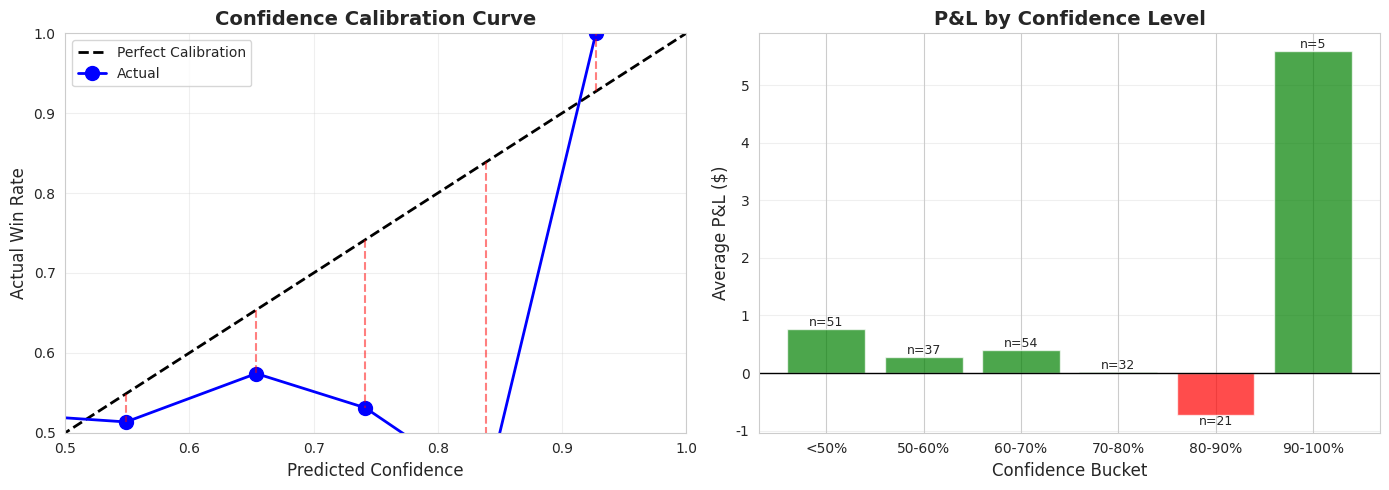
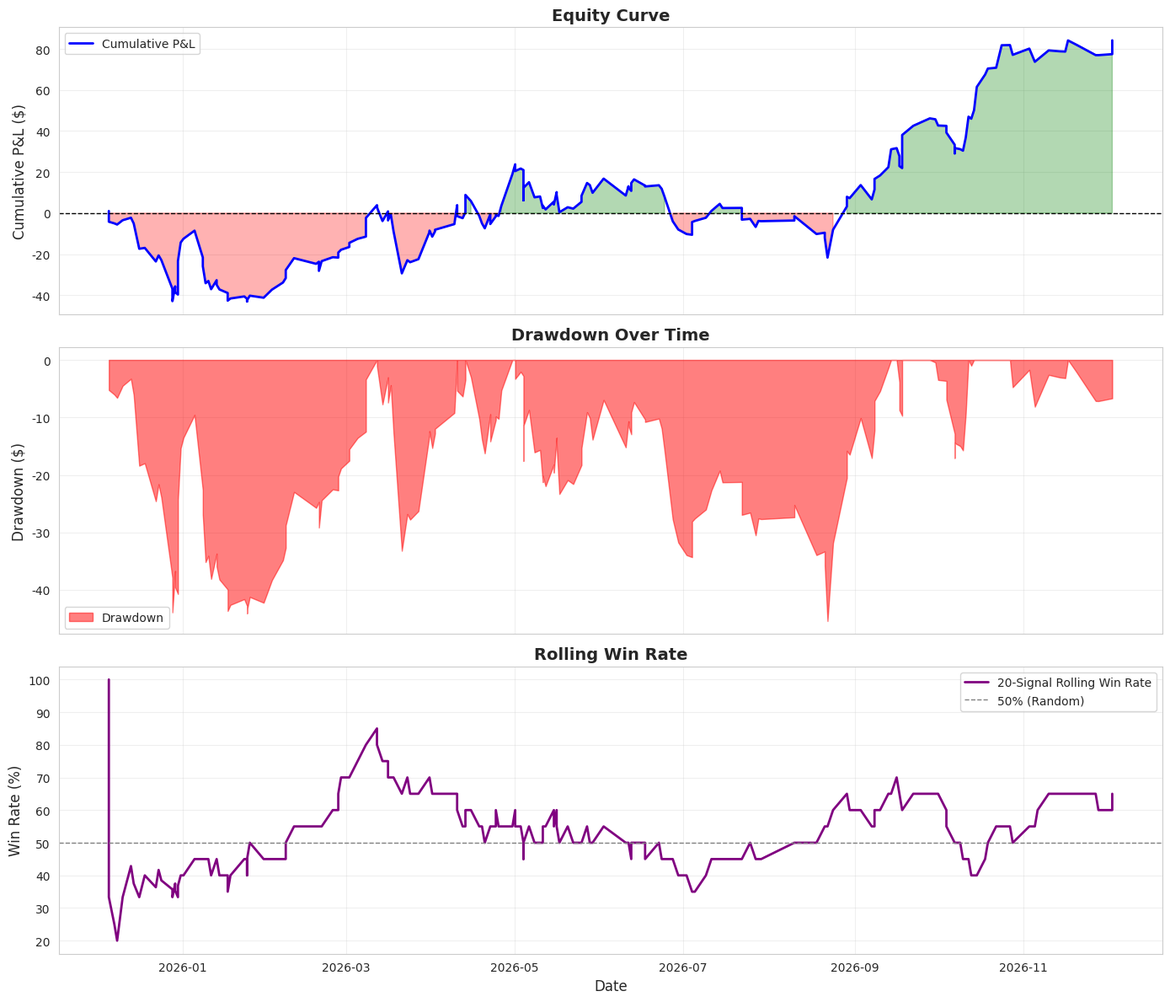
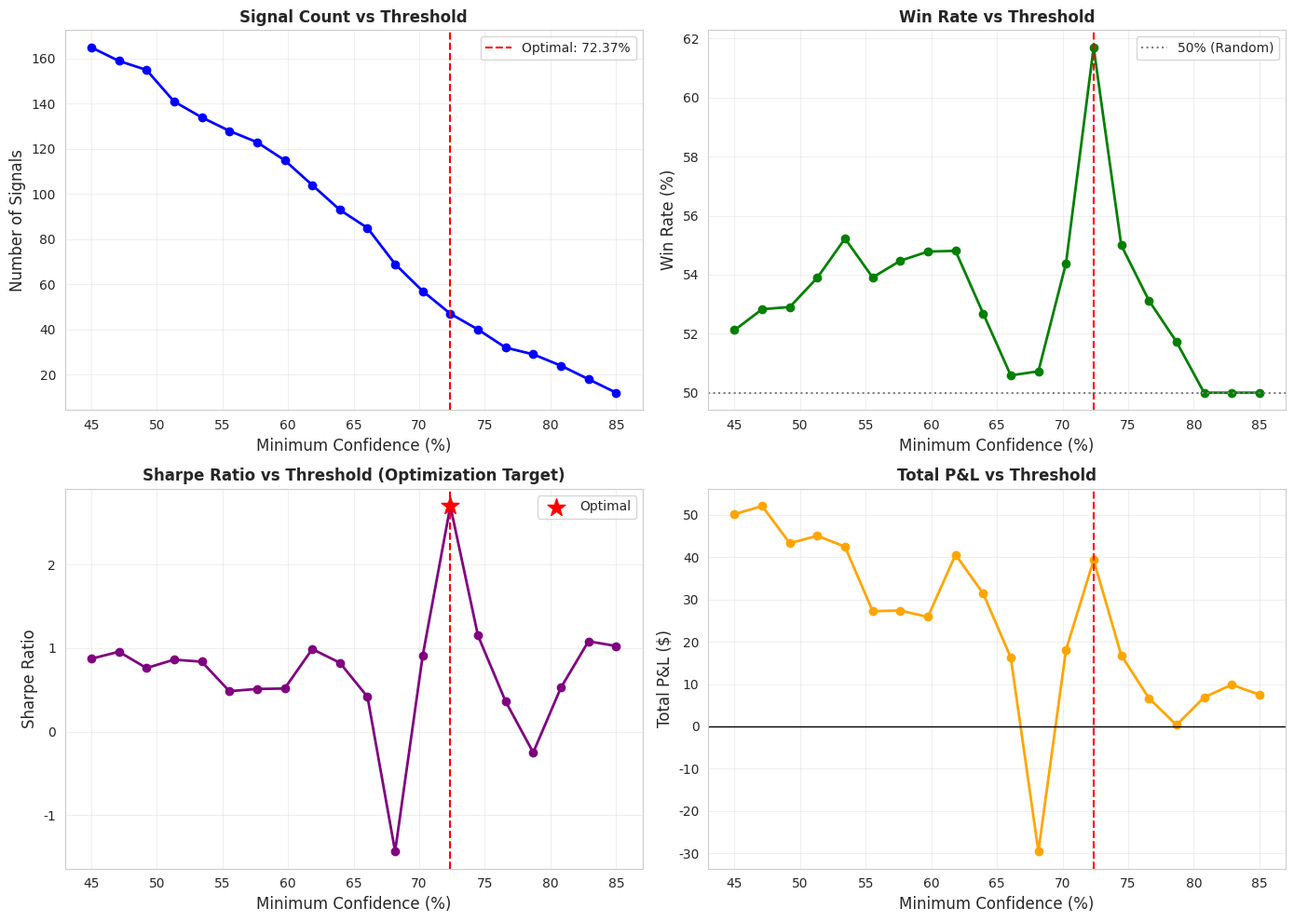

Python code for these plots, in order:
# Purpose: Import libraries for backtesting
# Key Concept: Performance analysis and optimization tools

import os
import json
from datetime import datetime, timedelta
from typing import Dict, List, Optional, Tuple
from dataclasses import dataclass, field
import pandas as pd
import numpy as np
import matplotlib.pyplot as plt
import seaborn as sns
from scipy import stats

pd.set_option('display.max_columns', None)
pd.set_option('display.float_format', '{:.4f}'.format)
sns.set_style('whitegrid')
np.random.seed(42)

print("✓ Imports complete")

# Purpose: Generate synthetic historical signals for backtesting
# Key Concept: Realistic signal dataset with confidence scores

@dataclass
class HistoricalSignal:
    """Historical signal with outcome."""
    
    date: datetime
    commodity: str
    direction: str  # 'long' or 'short'
    confidence: float  # 0-1
    position_size: float
    entry_price: float
    exit_price: Optional[float] = None
    holding_days: Optional[int] = None
    pnl: Optional[float] = None
    return_pct: Optional[float] = None
    
    def calculate_pnl(self):
        """Calculate P&L and return."""
        if self.exit_price is None:
            return
        
        # Calculate price change
        price_change = self.exit_price - self.entry_price
        
        # Apply direction (long profits from price increase, short from decrease)
        if self.direction == 'short':
            price_change = -price_change
        
        # Calculate P&L and return
        self.return_pct = (price_change / self.entry_price)
        self.pnl = self.return_pct * self.position_size


def generate_historical_signals(num_signals: int = 100) -> List[HistoricalSignal]:
    """
    Generate synthetic historical signals with realistic characteristics.
    
    In production, this would:
    1. Load historical fundamental data
    2. Re-run LLM signal generation
    3. Match signals with actual price movements
    
    Parameters
    ----------
    num_signals : int
        Number of signals to generate
        
    Returns
    -------
    list of HistoricalSignal
        Simulated historical signals
    """
    signals = []
    
    start_date = datetime.now() - timedelta(days=365)
    commodities = ["WTI Crude", "Natural Gas", "RBOB Gasoline"]
    
    for i in range(num_signals):
        # Random signal characteristics
        date = start_date + timedelta(days=np.random.randint(0, 365))
        commodity = np.random.choice(commodities)
        direction = np.random.choice(['long', 'short'])
        
        # Confidence follows beta distribution (more signals at 60-80%)
        confidence = np.random.beta(5, 3)  # Peaks around 0.6-0.7
        
        # Position size based on confidence
        position_size = confidence * 100
        
        # Entry price
        if commodity == "WTI Crude":
            entry_price = np.random.uniform(60, 90)
        elif commodity == "Natural Gas":
            entry_price = np.random.uniform(2, 5)
        else:
            entry_price = np.random.uniform(2, 3.5)
        
        # Holding period (1-30 days)
        holding_days = np.random.randint(1, 31)
        
        # Generate return based on confidence (higher confidence = higher expected return)
        # Base return: normally distributed around confidence-adjusted mean
        mean_return = (confidence - 0.5) * 0.03  # -1.5% to +1.5% based on confidence
        volatility = 0.02  # 2% daily vol
        
        # Add skill edge: higher confidence signals actually perform better
        skill_edge = (confidence - 0.5) * 0.01
        actual_return = np.random.normal(mean_return + skill_edge, 
                                        volatility * np.sqrt(holding_days))
        
        # Calculate exit price
        exit_price = entry_price * (1 + actual_return)
        
        # Create signal
        signal = HistoricalSignal(
            date=date,
            commodity=commodity,
            direction=direction,
            confidence=confidence,
            position_size=position_size,
            entry_price=entry_price,
            exit_price=exit_price,
            holding_days=holding_days
        )
        
        signal.calculate_pnl()
        signals.append(signal)
    
    return signals


# Generate historical signals
historical_signals = generate_historical_signals(200)

print(f"Generated {len(historical_signals)} historical signals")
print(f"Date range: {min(s.date for s in historical_signals).date()} to {max(s.date for s in historical_signals).date()}")
print(f"Average confidence: {np.mean([s.confidence for s in historical_signals]):.2%}")

# Purpose: Calculate comprehensive backtest metrics
# Key Concept: Quantifying signal quality

@dataclass
class BacktestMetrics:
    """Comprehensive backtest performance metrics."""
    
    # Basic metrics
    total_signals: int
    winning_signals: int
    losing_signals: int
    win_rate: float
    
    # P&L metrics
    total_pnl: float
    avg_win: float
    avg_loss: float
    profit_factor: float
    
    # Risk metrics
    sharpe_ratio: float
    max_drawdown: float
    max_drawdown_pct: float
    
    # Additional stats
    avg_holding_days: float
    total_return_pct: float
    
    def to_dict(self) -> Dict:
        """Convert to dictionary."""
        return {k: v for k, v in self.__dict__.items()}


class BacktestAnalyzer:
    """Analyze backtest performance."""
    
    def __init__(self, signals: List[HistoricalSignal]):
        self.signals = signals
        self.df = self._to_dataframe()
        
    def _to_dataframe(self) -> pd.DataFrame:
        """Convert signals to DataFrame."""
        data = []
        for signal in self.signals:
            data.append({
                'date': signal.date,
                'commodity': signal.commodity,
                'direction': signal.direction,
                'confidence': signal.confidence,
                'position_size': signal.position_size,
                'entry_price': signal.entry_price,
                'exit_price': signal.exit_price,
                'holding_days': signal.holding_days,
                'pnl': signal.pnl,
                'return_pct': signal.return_pct
            })
        return pd.DataFrame(data)
    
    def calculate_metrics(self) -> BacktestMetrics:
        """
        Calculate comprehensive backtest metrics.
        
        Returns
        -------
        BacktestMetrics
            Performance metrics
        """
        df = self.df
        
        # Basic counts
        total_signals = len(df)
        winning_signals = (df['pnl'] > 0).sum()
        losing_signals = (df['pnl'] <= 0).sum()
        win_rate = winning_signals / total_signals if total_signals > 0 else 0
        
        # P&L metrics
        total_pnl = df['pnl'].sum()
        avg_win = df[df['pnl'] > 0]['pnl'].mean() if winning_signals > 0 else 0
        avg_loss = abs(df[df['pnl'] <= 0]['pnl'].mean()) if losing_signals > 0 else 0
        
        gross_profit = df[df['pnl'] > 0]['pnl'].sum()
        gross_loss = abs(df[df['pnl'] <= 0]['pnl'].sum())
        profit_factor = gross_profit / gross_loss if gross_loss > 0 else float('inf')
        
        # Risk metrics
        returns = df['return_pct'].values
        sharpe_ratio = (returns.mean() / returns.std() * np.sqrt(252)) if returns.std() > 0 else 0
        
        # Max drawdown
        cumulative_pnl = df.sort_values('date')['pnl'].cumsum()
        running_max = cumulative_pnl.expanding().max()
        drawdown = cumulative_pnl - running_max
        max_drawdown = drawdown.min()
        max_drawdown_pct = (max_drawdown / running_max.max() * 100) if running_max.max() > 0 else 0
        
        # Additional stats
        avg_holding_days = df['holding_days'].mean()
        initial_capital = 10000  # Assume $10k starting capital
        total_return_pct = (total_pnl / initial_capital) * 100
        
        return BacktestMetrics(
            total_signals=total_signals,
            winning_signals=winning_signals,
            losing_signals=losing_signals,
            win_rate=win_rate,
            total_pnl=total_pnl,
            avg_win=avg_win,
            avg_loss=avg_loss,
            profit_factor=profit_factor,
            sharpe_ratio=sharpe_ratio,
            max_drawdown=max_drawdown,
            max_drawdown_pct=max_drawdown_pct,
            avg_holding_days=avg_holding_days,
            total_return_pct=total_return_pct
        )


# Analyze performance
analyzer = BacktestAnalyzer(historical_signals)
metrics = analyzer.calculate_metrics()

print("=== BACKTEST PERFORMANCE ===")
print(f"\nBASIC METRICS:")
print(f"  Total Signals: {metrics.total_signals}")
print(f"  Winning Signals: {metrics.winning_signals}")
print(f"  Losing Signals: {metrics.losing_signals}")
print(f"  Win Rate: {metrics.win_rate:.2%}")

print(f"\nP&L METRICS:")
print(f"  Total P&L: ${metrics.total_pnl:.2f}")
print(f"  Average Win: ${metrics.avg_win:.2f}")
print(f"  Average Loss: ${metrics.avg_loss:.2f}")
print(f"  Profit Factor: {metrics.profit_factor:.2f}")

print(f"\nRISK METRICS:")
print(f"  Sharpe Ratio: {metrics.sharpe_ratio:.2f}")
print(f"  Max Drawdown: ${metrics.max_drawdown:.2f} ({metrics.max_drawdown_pct:.2f}%)")
print(f"  Total Return: {metrics.total_return_pct:.2f}%")

print(f"\nOTHER:")
print(f"  Avg Holding Days: {metrics.avg_holding_days:.1f}")

# Purpose: Analyze confidence calibration
# Key Concept: Validating LLM confidence scores

def analyze_confidence_calibration(signals: List[HistoricalSignal]) -> pd.DataFrame:
    """
    Analyze how well confidence scores predict outcomes.
    
    Parameters
    ----------
    signals : list of HistoricalSignal
        Historical signals with outcomes
        
    Returns
    -------
    pd.DataFrame
        Calibration analysis by confidence bucket
    """
    df = pd.DataFrame([{
        'confidence': s.confidence,
        'pnl': s.pnl,
        'is_winner': s.pnl > 0
    } for s in signals])
    
    # Create confidence buckets
    bins = [0, 0.5, 0.6, 0.7, 0.8, 0.9, 1.0]
    labels = ['<50%', '50-60%', '60-70%', '70-80%', '80-90%', '90-100%']
    df['confidence_bucket'] = pd.cut(df['confidence'], bins=bins, labels=labels)
    
    # Calculate metrics by bucket
    calibration = df.groupby('confidence_bucket', observed=True).agg({
        'confidence': ['mean', 'count'],
        'is_winner': 'mean',
        'pnl': ['mean', 'sum']
    }).round(4)
    
    calibration.columns = ['avg_confidence', 'count', 'win_rate', 'avg_pnl', 'total_pnl']
    
    # Calculate calibration error
    calibration['calibration_error'] = abs(calibration['avg_confidence'] - calibration['win_rate'])
    
    return calibration


# Analyze calibration
calibration_df = analyze_confidence_calibration(historical_signals)

print("=== CONFIDENCE CALIBRATION ANALYSIS ===")
print(calibration_df)

# Overall calibration error
overall_error = calibration_df['calibration_error'].mean()
print(f"\nMean Absolute Calibration Error: {overall_error:.4f}")
print("\nInterpretation:")
if overall_error < 0.05:
    print("  ✓ EXCELLENT: Confidence scores are well-calibrated")
elif overall_error < 0.10:
    print("  ✓ GOOD: Confidence scores are reasonably calibrated")
else:
    print("  ✗ POOR: Confidence scores need recalibration")

# Purpose: Visualize confidence calibration
# Key Concept: Calibration plot shows ideal vs actual

fig, axes = plt.subplots(1, 2, figsize=(14, 5))

# Plot 1: Calibration curve
ax1 = axes[0]
confidence_midpoints = [0.55, 0.65, 0.75, 0.85, 0.95]
actual_win_rates = calibration_df['win_rate'].values

ax1.plot([0, 1], [0, 1], 'k--', linewidth=2, label='Perfect Calibration')
ax1.plot(calibration_df['avg_confidence'], actual_win_rates, 
         'o-', linewidth=2, markersize=10, color='blue', label='Actual')

# Add error bars
for i, (conf, win_rate) in enumerate(zip(calibration_df['avg_confidence'], actual_win_rates)):
    ax1.plot([conf, conf], [conf, win_rate], 'r--', alpha=0.5)
    
ax1.set_xlabel('Predicted Confidence', fontsize=12)
ax1.set_ylabel('Actual Win Rate', fontsize=12)
ax1.set_title('Confidence Calibration Curve', fontsize=14, fontweight='bold')
ax1.legend()
ax1.grid(True, alpha=0.3)
ax1.set_xlim(0.5, 1.0)
ax1.set_ylim(0.5, 1.0)

# Plot 2: P&L by confidence bucket
ax2 = axes[1]
bucket_labels = calibration_df.index.astype(str)
avg_pnls = calibration_df['avg_pnl'].values
colors = ['green' if x > 0 else 'red' for x in avg_pnls]

bars = ax2.bar(bucket_labels, avg_pnls, color=colors, alpha=0.7)
ax2.axhline(y=0, color='black', linestyle='-', linewidth=1)

# Add count labels on bars
for i, (bar, count) in enumerate(zip(bars, calibration_df['count'])):
    height = bar.get_height()
    ax2.text(bar.get_x() + bar.get_width()/2., height,
            f'n={int(count)}', ha='center', va='bottom' if height > 0 else 'top',
            fontsize=9)

ax2.set_xlabel('Confidence Bucket', fontsize=12)
ax2.set_ylabel('Average P&L ($)', fontsize=12)
ax2.set_title('P&L by Confidence Level', fontsize=14, fontweight='bold')
ax2.grid(True, alpha=0.3, axis='y')

plt.tight_layout()
plt.show()

# Purpose: Analyze performance across different signal dimensions
# Key Concept: Identifying what makes signals successful

df = analyzer.df

# Performance by commodity
commodity_perf = df.groupby('commodity').agg({
    'pnl': ['count', 'sum', 'mean'],
    'return_pct': 'mean'
}).round(4)
commodity_perf.columns = ['count', 'total_pnl', 'avg_pnl', 'avg_return_pct']
commodity_perf['win_rate'] = df.groupby('commodity').apply(
    lambda x: (x['pnl'] > 0).mean()
).round(4)

print("=== PERFORMANCE BY COMMODITY ===")
print(commodity_perf)

# Performance by direction
direction_perf = df.groupby('direction').agg({
    'pnl': ['count', 'sum', 'mean'],
}).round(4)
direction_perf.columns = ['count', 'total_pnl', 'avg_pnl']
direction_perf['win_rate'] = df.groupby('direction').apply(
    lambda x: (x['pnl'] > 0).mean()
).round(4)

print("\n=== PERFORMANCE BY DIRECTION ===")
print(direction_perf)

# Performance by holding period
df['holding_bucket'] = pd.cut(df['holding_days'], 
                              bins=[0, 7, 14, 21, 31],
                              labels=['1-7 days', '8-14 days', '15-21 days', '22-30 days'])

holding_perf = df.groupby('holding_bucket', observed=True).agg({
    'pnl': ['count', 'mean'],
}).round(4)
holding_perf.columns = ['count', 'avg_pnl']
holding_perf['win_rate'] = df.groupby('holding_bucket', observed=True).apply(
    lambda x: (x['pnl'] > 0).mean()
).round(4)

print("\n=== PERFORMANCE BY HOLDING PERIOD ===")
print(holding_perf)

# Purpose: Visualize equity curve and drawdowns
# Key Concept: Understanding performance over time

# Sort by date and calculate cumulative P&L
df_sorted = df.sort_values('date').copy()
df_sorted['cumulative_pnl'] = df_sorted['pnl'].cumsum()
df_sorted['running_max'] = df_sorted['cumulative_pnl'].expanding().max()
df_sorted['drawdown'] = df_sorted['cumulative_pnl'] - df_sorted['running_max']

# Create visualizations
fig, axes = plt.subplots(3, 1, figsize=(14, 12), sharex=True)

# Plot 1: Equity curve
ax1 = axes[0]
ax1.plot(df_sorted['date'], df_sorted['cumulative_pnl'], 
         linewidth=2, color='blue', label='Cumulative P&L')
ax1.fill_between(df_sorted['date'], 0, df_sorted['cumulative_pnl'],
                 where=df_sorted['cumulative_pnl']>=0, alpha=0.3, color='green')
ax1.fill_between(df_sorted['date'], 0, df_sorted['cumulative_pnl'],
                 where=df_sorted['cumulative_pnl']<0, alpha=0.3, color='red')
ax1.axhline(y=0, color='black', linestyle='--', linewidth=1)
ax1.set_ylabel('Cumulative P&L ($)', fontsize=12)
ax1.set_title('Equity Curve', fontsize=14, fontweight='bold')
ax1.legend()
ax1.grid(True, alpha=0.3)

# Plot 2: Drawdown
ax2 = axes[1]
ax2.fill_between(df_sorted['date'], 0, df_sorted['drawdown'],
                 alpha=0.5, color='red', label='Drawdown')
ax2.set_ylabel('Drawdown ($)', fontsize=12)
ax2.set_title('Drawdown Over Time', fontsize=14, fontweight='bold')
ax2.legend()
ax2.grid(True, alpha=0.3)

# Plot 3: Rolling win rate
ax3 = axes[2]
window = 20
df_sorted['is_winner'] = (df_sorted['pnl'] > 0).astype(int)
df_sorted['rolling_win_rate'] = df_sorted['is_winner'].rolling(
    window=window, min_periods=1
).mean()

ax3.plot(df_sorted['date'], df_sorted['rolling_win_rate'] * 100,
         linewidth=2, color='purple', label=f'{window}-Signal Rolling Win Rate')
ax3.axhline(y=50, color='gray', linestyle='--', linewidth=1, label='50% (Random)')
ax3.set_xlabel('Date', fontsize=12)
ax3.set_ylabel('Win Rate (%)', fontsize=12)
ax3.set_title('Rolling Win Rate', fontsize=14, fontweight='bold')
ax3.legend()
ax3.grid(True, alpha=0.3)

plt.tight_layout()
plt.show()

# Print key statistics
final_pnl = df_sorted['cumulative_pnl'].iloc[-1]
max_equity = df_sorted['cumulative_pnl'].max()
max_dd = df_sorted['drawdown'].min()

print(f"\n=== EQUITY CURVE STATISTICS ===")
print(f"Final P&L: ${final_pnl:.2f}")
print(f"Peak Equity: ${max_equity:.2f}")
print(f"Max Drawdown: ${max_dd:.2f}")
print(f"Recovery: {'Yes' if final_pnl >= max_equity else 'No (still in drawdown)'}")

# Purpose: Optimize confidence threshold for signal filtering
# Key Concept: Finding the minimum confidence that maximizes risk-adjusted returns

def evaluate_threshold(signals: List[HistoricalSignal], 
                      min_confidence: float) -> Dict:
    """
    Evaluate performance with a given confidence threshold.
    
    Parameters
    ----------
    signals : list of HistoricalSignal
        All historical signals
    min_confidence : float
        Minimum confidence threshold (0-1)
        
    Returns
    -------
    dict
        Performance metrics at this threshold
    """
    # Filter signals
    filtered = [s for s in signals if s.confidence >= min_confidence]
    
    if len(filtered) == 0:
        return {
            'threshold': min_confidence,
            'num_signals': 0,
            'win_rate': 0,
            'total_pnl': 0,
            'sharpe_ratio': 0,
            'profit_factor': 0
        }
    
    # Calculate metrics
    analyzer_thresh = BacktestAnalyzer(filtered)
    metrics_thresh = analyzer_thresh.calculate_metrics()
    
    return {
        'threshold': min_confidence,
        'num_signals': metrics_thresh.total_signals,
        'win_rate': metrics_thresh.win_rate,
        'total_pnl': metrics_thresh.total_pnl,
        'sharpe_ratio': metrics_thresh.sharpe_ratio,
        'profit_factor': metrics_thresh.profit_factor
    }


# Test different thresholds
thresholds = np.linspace(0.45, 0.85, 20)
threshold_results = [evaluate_threshold(historical_signals, t) for t in thresholds]
threshold_df = pd.DataFrame(threshold_results)

# Find optimal threshold (maximize Sharpe ratio)
optimal_idx = threshold_df['sharpe_ratio'].idxmax()
optimal_threshold = threshold_df.loc[optimal_idx, 'threshold']

print("=== THRESHOLD OPTIMIZATION ===")
print(f"\nOptimal Threshold: {optimal_threshold:.2%}")
print(f"Signals at Optimal: {threshold_df.loc[optimal_idx, 'num_signals']:.0f}")
print(f"Win Rate: {threshold_df.loc[optimal_idx, 'win_rate']:.2%}")
print(f"Sharpe Ratio: {threshold_df.loc[optimal_idx, 'sharpe_ratio']:.2f}")
print(f"Total P&L: ${threshold_df.loc[optimal_idx, 'total_pnl']:.2f}")

# Purpose: Visualize threshold optimization
# Key Concept: Trade-off between signal count and quality

fig, axes = plt.subplots(2, 2, figsize=(14, 10))

# Plot 1: Number of signals vs threshold
ax1 = axes[0, 0]
ax1.plot(threshold_df['threshold'] * 100, threshold_df['num_signals'],
         linewidth=2, marker='o', color='blue')
ax1.axvline(x=optimal_threshold * 100, color='red', linestyle='--',
           label=f'Optimal: {optimal_threshold:.2%}')
ax1.set_xlabel('Minimum Confidence (%)', fontsize=12)
ax1.set_ylabel('Number of Signals', fontsize=12)
ax1.set_title('Signal Count vs Threshold', fontsize=12, fontweight='bold')
ax1.legend()
ax1.grid(True, alpha=0.3)

# Plot 2: Win rate vs threshold
ax2 = axes[0, 1]
ax2.plot(threshold_df['threshold'] * 100, threshold_df['win_rate'] * 100,
         linewidth=2, marker='o', color='green')
ax2.axvline(x=optimal_threshold * 100, color='red', linestyle='--')
ax2.axhline(y=50, color='gray', linestyle=':', label='50% (Random)')
ax2.set_xlabel('Minimum Confidence (%)', fontsize=12)
ax2.set_ylabel('Win Rate (%)', fontsize=12)
ax2.set_title('Win Rate vs Threshold', fontsize=12, fontweight='bold')
ax2.legend()
ax2.grid(True, alpha=0.3)

# Plot 3: Sharpe ratio vs threshold
ax3 = axes[1, 0]
ax3.plot(threshold_df['threshold'] * 100, threshold_df['sharpe_ratio'],
         linewidth=2, marker='o', color='purple')
ax3.axvline(x=optimal_threshold * 100, color='red', linestyle='--')
ax3.scatter([optimal_threshold * 100], 
           [threshold_df.loc[optimal_idx, 'sharpe_ratio']],
           s=200, c='red', marker='*', zorder=5, label='Optimal')
ax3.set_xlabel('Minimum Confidence (%)', fontsize=12)
ax3.set_ylabel('Sharpe Ratio', fontsize=12)
ax3.set_title('Sharpe Ratio vs Threshold (Optimization Target)', 
             fontsize=12, fontweight='bold')
ax3.legend()
ax3.grid(True, alpha=0.3)

# Plot 4: Total P&L vs threshold
ax4 = axes[1, 1]
ax4.plot(threshold_df['threshold'] * 100, threshold_df['total_pnl'],
         linewidth=2, marker='o', color='orange')
ax4.axvline(x=optimal_threshold * 100, color='red', linestyle='--')
ax4.axhline(y=0, color='black', linestyle='-', linewidth=1)
ax4.set_xlabel('Minimum Confidence (%)', fontsize=12)
ax4.set_ylabel('Total P&L ($)', fontsize=12)
ax4.set_title('Total P&L vs Threshold', fontsize=12, fontweight='bold')
ax4.grid(True, alpha=0.3)

plt.tight_layout()
plt.show()

# Exercise: Optimize signal strategy
#
# Task:
# 1. Filter signals to only trade one commodity (your choice)
# 2. Find the optimal confidence threshold for that commodity
# 3. Calculate the improvement in Sharpe ratio
# 4. Visualize the optimized equity curve

# YOUR CODE HERE
# ---------------

# Step 1: Filter to one commodity
chosen_commodity = "WTI Crude"  # Change this
commodity_signals = None  # Filter historical_signals

# Step 2: Find optimal threshold
optimal_commodity_threshold = None

# Step 3: Calculate improvement
baseline_sharpe = None
optimized_sharpe = None
improvement = None
